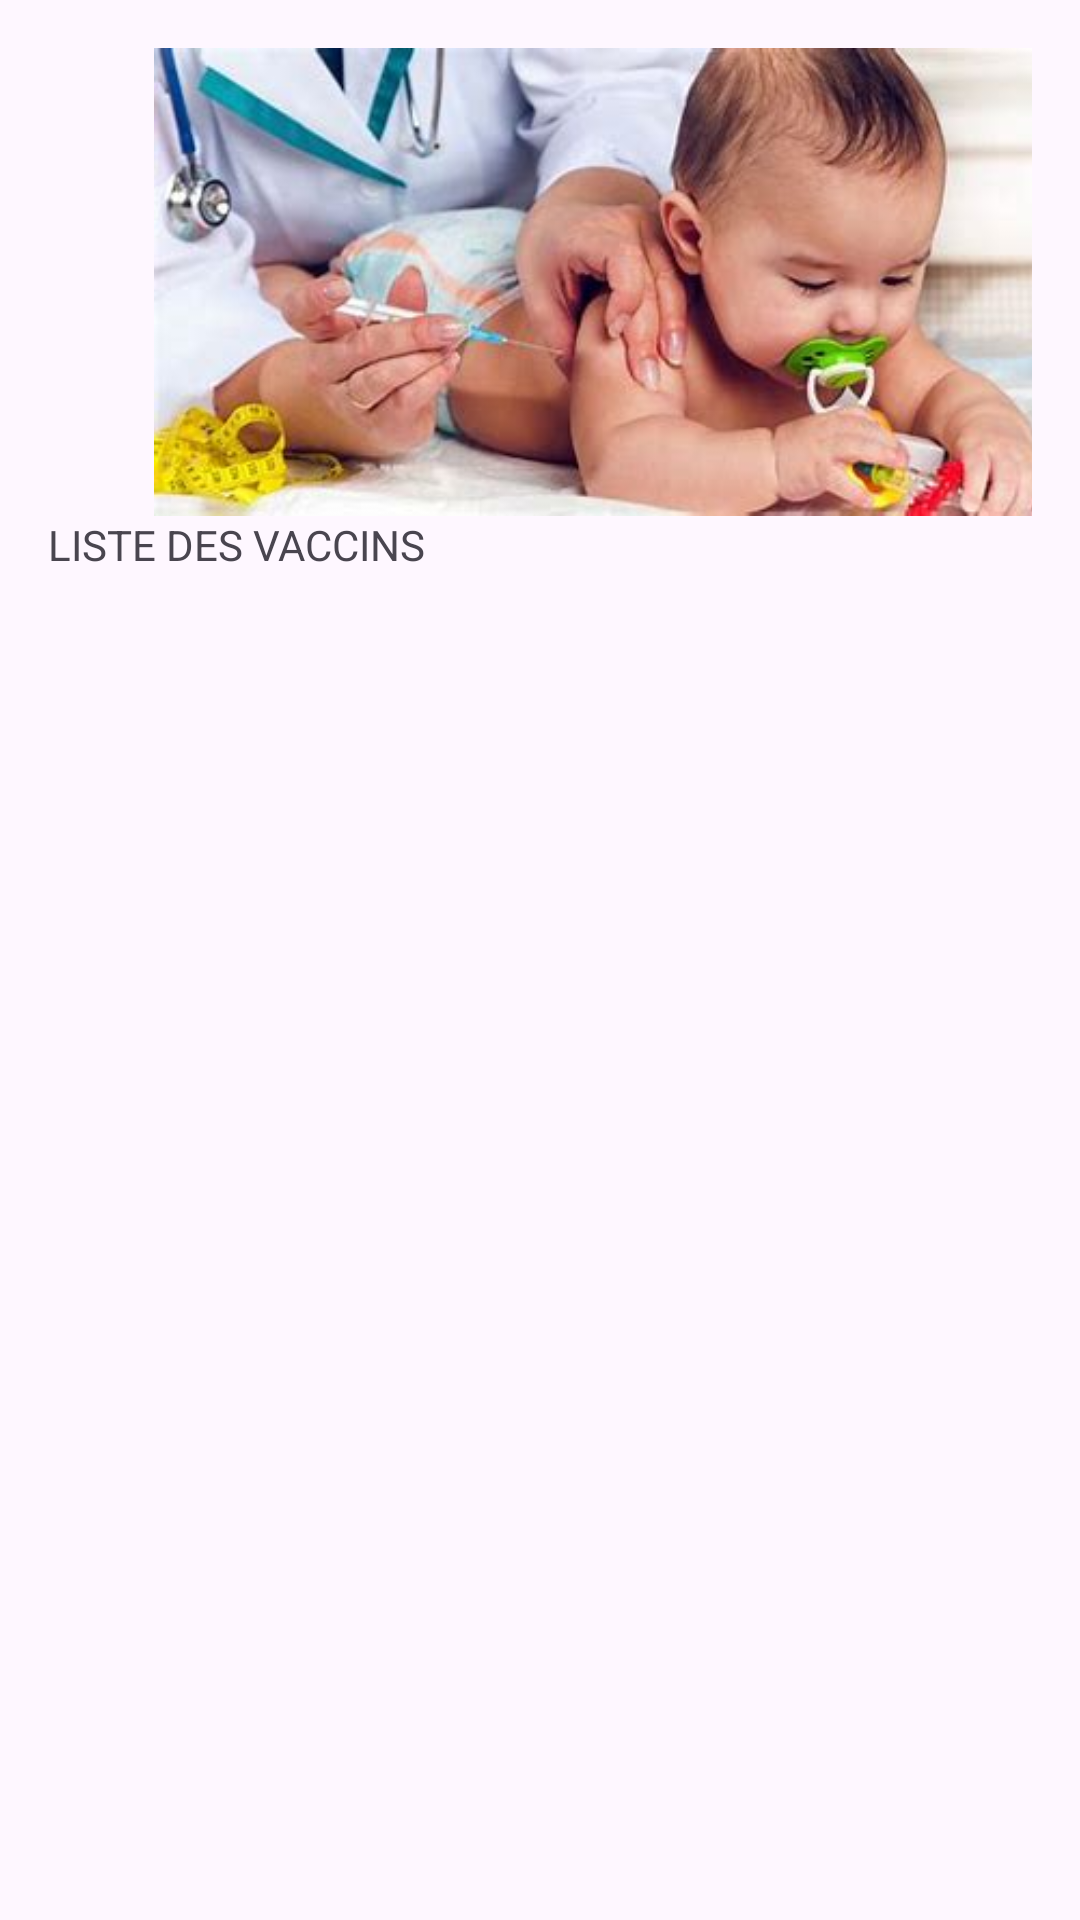

Here is an Android app screen rendered from its layout file. Give the layout XML and the strings, colors and styles it references.
<!-- AndroidManifest.xml: application theme Theme.Api_gestionVaccination -->
<!-- res/layout/activity_liste_vaccins.xml -->
<?xml version="1.0" encoding="utf-8"?>
<LinearLayout xmlns:android="http://schemas.android.com/apk/res/android"
    android:layout_width="match_parent"
    android:layout_height="match_parent"
    xmlns:app="http://schemas.android.com/apk/res-auto"
    xmlns:tools="http://schemas.android.com/tools"
    android:orientation="vertical"
    android:padding="16dp"
    >


    <LinearLayout
        android:layout_width="371dp"
        android:layout_height="156dp"
        android:orientation="horizontal"
        app:layout_constraintEnd_toEndOf="parent"
        app:layout_constraintStart_toStartOf="parent"
        app:layout_constraintTop_toTopOf="parent">

        <ImageView
            android:id="@+id/imageView11"
            android:layout_width="wrap_content"
            android:layout_height="wrap_content"
            app:srcCompat="@drawable/img" />
    </LinearLayout>

    <LinearLayout
        android:layout_width="391dp"
        android:layout_height="56dp"
        android:orientation="horizontal"
        tools:layout_editor_absoluteX="1dp"
        tools:layout_editor_absoluteY="168dp"
        tools:ignore="MissingConstraints">

        <TextView
            android:id="@+id/textView7"
            android:layout_width="wrap_content"
            android:layout_height="38dp"
            android:layout_weight="1"
            android:text="LISTE DES VACCINS" />
    </LinearLayout>

    <LinearLayout
        android:layout_width="404dp"
        android:layout_height="134dp"
        android:orientation="horizontal"
        tools:layout_editor_absoluteX="1dp"
        tools:layout_editor_absoluteY="249dp"
        tools:ignore="MissingConstraints">

        <ListView
            android:id="@+id/listViewVaccins"
            android:layout_width="match_parent"
            android:layout_height="match_parent" />
    </LinearLayout>


    

</LinearLayout>
<!-- resources referenced by this layout -->
<resources>
  <!-- drawable img: png bitmap (drawable, 222992 bytes) -->
  <style name="Theme.Api_gestionVaccination" parent="Base.Theme.Api_gestionVaccination" />
  <style name="Base.Theme.Api_gestionVaccination" parent="Theme.Material3.DayNight.NoActionBar">
          
          
      </style>
</resources>
